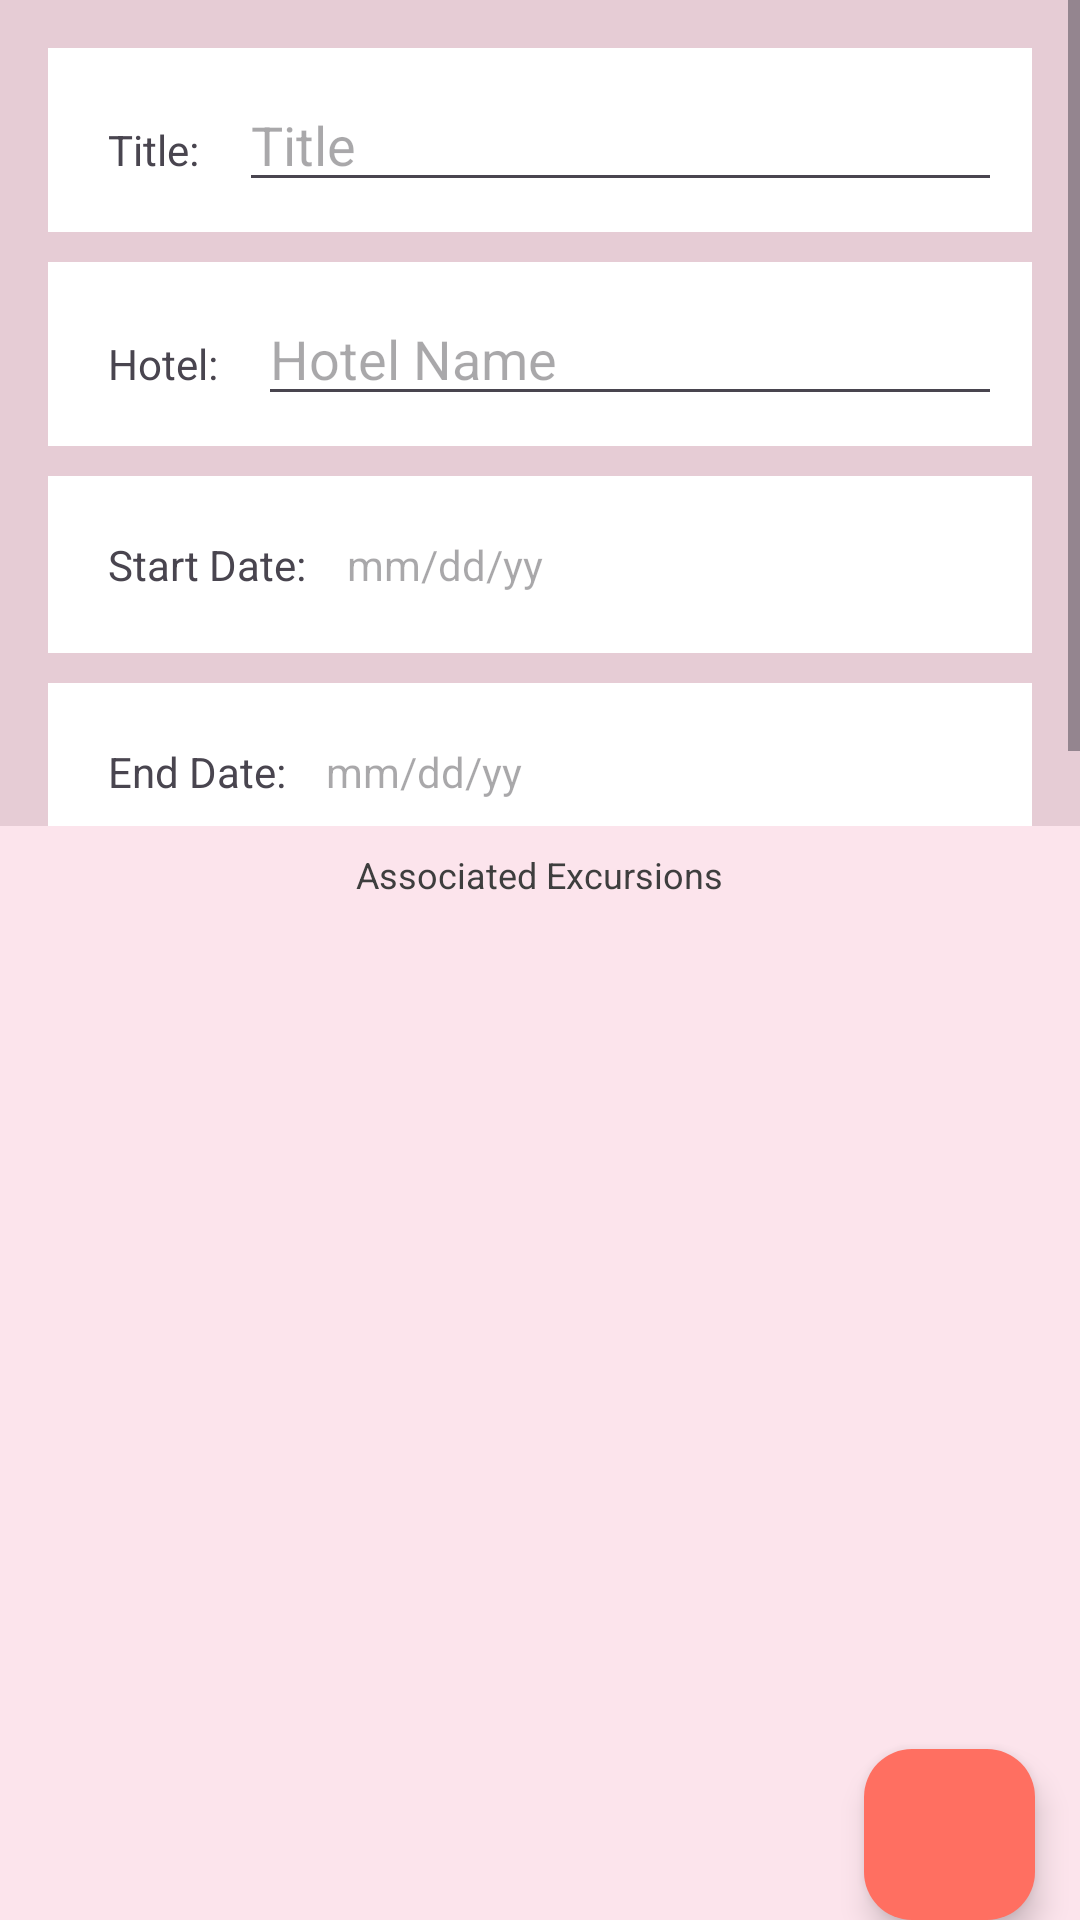

Here is an Android app screen rendered from its layout file. Give the layout XML and the strings, colors and styles it references.
<!-- AndroidManifest.xml: application theme Theme.D424VacationPlanner -->
<!-- res/layout/activity_vacation_detail.xml -->
<?xml version="1.0" encoding="utf-8"?>
<androidx.constraintlayout.widget.ConstraintLayout xmlns:android="http://schemas.android.com/apk/res/android"
    xmlns:app="http://schemas.android.com/apk/res-auto"
    xmlns:tools="http://schemas.android.com/tools"
    android:id="@+id/main"
    android:layout_width="match_parent"
    android:layout_height="match_parent"
    android:background="#FCE4EC"
    tools:context="com.example.d424vacationplanner.UI.VacationDetail">

    <ScrollView
        android:id="@+id/scrollView"
        android:layout_width="match_parent"
        app:layout_constraintTop_toTopOf="parent"
        app:layout_constraintBottom_toTopOf="@+id/textView9"
        android:layout_height="0dp"
        android:background="#e6ccd5"
        android:fillViewport="true">

        <LinearLayout
            android:layout_width="match_parent"
            android:layout_height="wrap_content"
            android:orientation="vertical"
            android:padding="16dp">


            <LinearLayout
                android:layout_width="match_parent"
                android:layout_height="wrap_content"
                android:layout_marginBottom="10dp"
                android:background="#ffffff"
                android:orientation="horizontal"
                android:padding="10dp">

                <TextView
                    android:layout_width="wrap_content"
                    android:layout_height="wrap_content"
                    android:padding="10dp"
                    android:text="Title: " />

                <EditText
                    android:id="@+id/titletext"
                    android:layout_width="0dp"
                    android:layout_height="wrap_content"
                    android:layout_weight="1"
                    android:hint="Title" />
            </LinearLayout>


            <LinearLayout
                android:layout_width="match_parent"
                android:layout_height="wrap_content"
                android:layout_marginBottom="10dp"
                android:background="#ffffff"
                android:orientation="horizontal"
                android:padding="10dp">

                <TextView
                    android:layout_width="wrap_content"
                    android:layout_height="wrap_content"
                    android:padding="10dp"
                    android:text="Hotel: " />

                <EditText
                    android:id="@+id/hoteltext"
                    android:layout_width="0dp"
                    android:layout_height="wrap_content"
                    android:layout_weight="1"
                    android:hint="Hotel Name" />
            </LinearLayout>

            <LinearLayout
                android:layout_width="match_parent"
                android:layout_height="wrap_content"
                android:layout_marginBottom="10dp"
                android:background="#ffffff"
                android:orientation="horizontal"
                android:padding="10dp">

                <TextView
                    android:layout_width="wrap_content"
                    android:layout_height="wrap_content"
                    android:padding="10dp"
                    android:text="Start Date: " />

                <TextView
                    android:id="@+id/startdatetext"
                    android:layout_width="0dp"
                    android:layout_height="wrap_content"
                    android:layout_weight="1"
                    android:hint="mm/dd/yy" />
            </LinearLayout>


            <LinearLayout
                android:layout_width="match_parent"
                android:layout_height="wrap_content"
                android:background="#ffffff"
                android:orientation="horizontal"
                android:padding="10dp">

                <TextView
                    android:layout_width="wrap_content"
                    android:layout_height="wrap_content"
                    android:padding="10dp"
                    android:text="End Date: " />

                <TextView
                    android:id="@+id/enddatetext"
                    android:layout_width="0dp"
                    android:layout_height="wrap_content"
                    android:layout_weight="1"
                    android:hint="mm/dd/yy" />
            </LinearLayout>

        </LinearLayout>
    </ScrollView>

    <androidx.recyclerview.widget.RecyclerView

        android:id="@+id/recyclerExcursion"
        android:layout_width="0dp"
        android:padding="8dp"
        android:layout_height="0dp"
        app:layout_constraintStart_toStartOf="parent"
        app:layout_constraintEnd_toEndOf="parent"
        app:layout_constraintTop_toBottomOf="@id/textView9"
        app:layout_constraintBottom_toTopOf="@id/floatingActionButton2"
        tools:layout_editor_absoluteX="0dp" />

    <com.google.android.material.floatingactionbutton.FloatingActionButton
        android:id="@+id/floatingActionButton2"
        android:layout_width="61dp"
        android:layout_height="57dp"
        android:layout_marginTop="206dp"
        android:src="@drawable/baseline_add_24"
        app:backgroundTint="@color/myCustomColor"
        app:layout_constraintBottom_toBottomOf="parent"
        app:layout_constraintEnd_toEndOf="parent"
        app:layout_constraintHorizontal_bias="0.951"
        app:layout_constraintStart_toStartOf="parent"
        app:layout_constraintVertical_bias="0.984"
        app:tint="@color/white" />

    <TextView
        android:id="@+id/textView9"
        android:layout_width="wrap_content"
        android:layout_height="wrap_content"
        android:padding="8dp"
        android:text="Associated Excursions"
        android:textColor="#3E3E3E"
        android:textSize="12sp"
        app:layout_constraintBottom_toTopOf="@+id/recyclerExcursion"
        app:layout_constraintEnd_toEndOf="parent"
        app:layout_constraintHorizontal_bias="0.499"
        app:layout_constraintStart_toStartOf="parent"
        app:layout_constraintTop_toBottomOf="@+id/scrollView"
        app:layout_constraintVertical_bias="0.611" />
</androidx.constraintlayout.widget.ConstraintLayout>
<!-- resources referenced by this layout -->
<resources>
  <color name="myCustomColor">#FF6F61</color>
  <color name="white">#FFFFFFFF</color>
  <style name="Theme.D424VacationPlanner" parent="Base.Theme.D424VacationPlanner" />
  <style name="Base.Theme.D424VacationPlanner" parent="Theme.Material3.DayNight">
          
          
      </style>
</resources>
